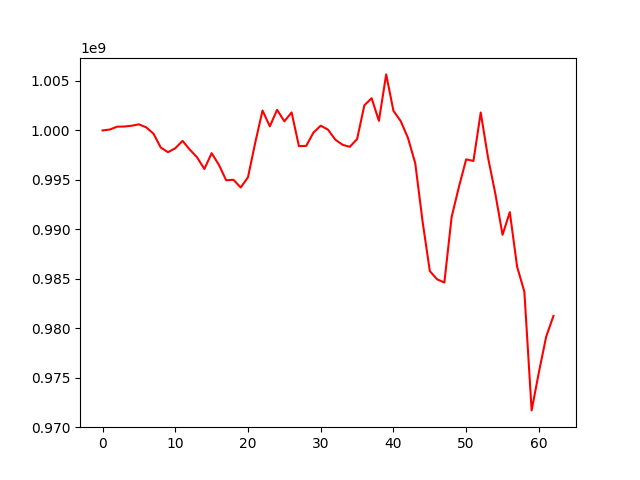

Source data for this figure (header and first rows):
, 0
0, 1000000000
1, 1000092233
2, 1000380998
3, 1000397033
4, 1000475875
5, 1000617749
6, 1000313806
7, 999679578
8, 998273969
9, 997801849
10, 998200017
11, 998944907
12, 998058586
13, 997280139
14, 996102166
15, 997700596
16, 996524400
17, 994958351
18, 995013570
19, 994232832
20, 995271782
21, 998782592
22, 1002015355
23, 1000411474
24, 1002084392
25, 1000925580
26, 1001820418
27, 998414878
28, 998437893
29, 999784273
30, 1000482418
31, 1000082124
32, 999073956
33, 998553371
34, 998343583
35, 999127708
36, 1002542106
37, 1003258241
38, 1000967696
39, 1005666198
40, 1001979460
41, 1000943159
42, 999232140
43, 996669176
44, 990821840
45, 985784191
46, 984950228
47, 984623034
48, 991254066
49, 994289775
50, 997077823
51, 996914987
52, 1001812665
53, 997276795
54, 993639189
55, 989449879
56, 991738634
57, 986233500
58, 983696479
59, 971696814
... 3 more rows
